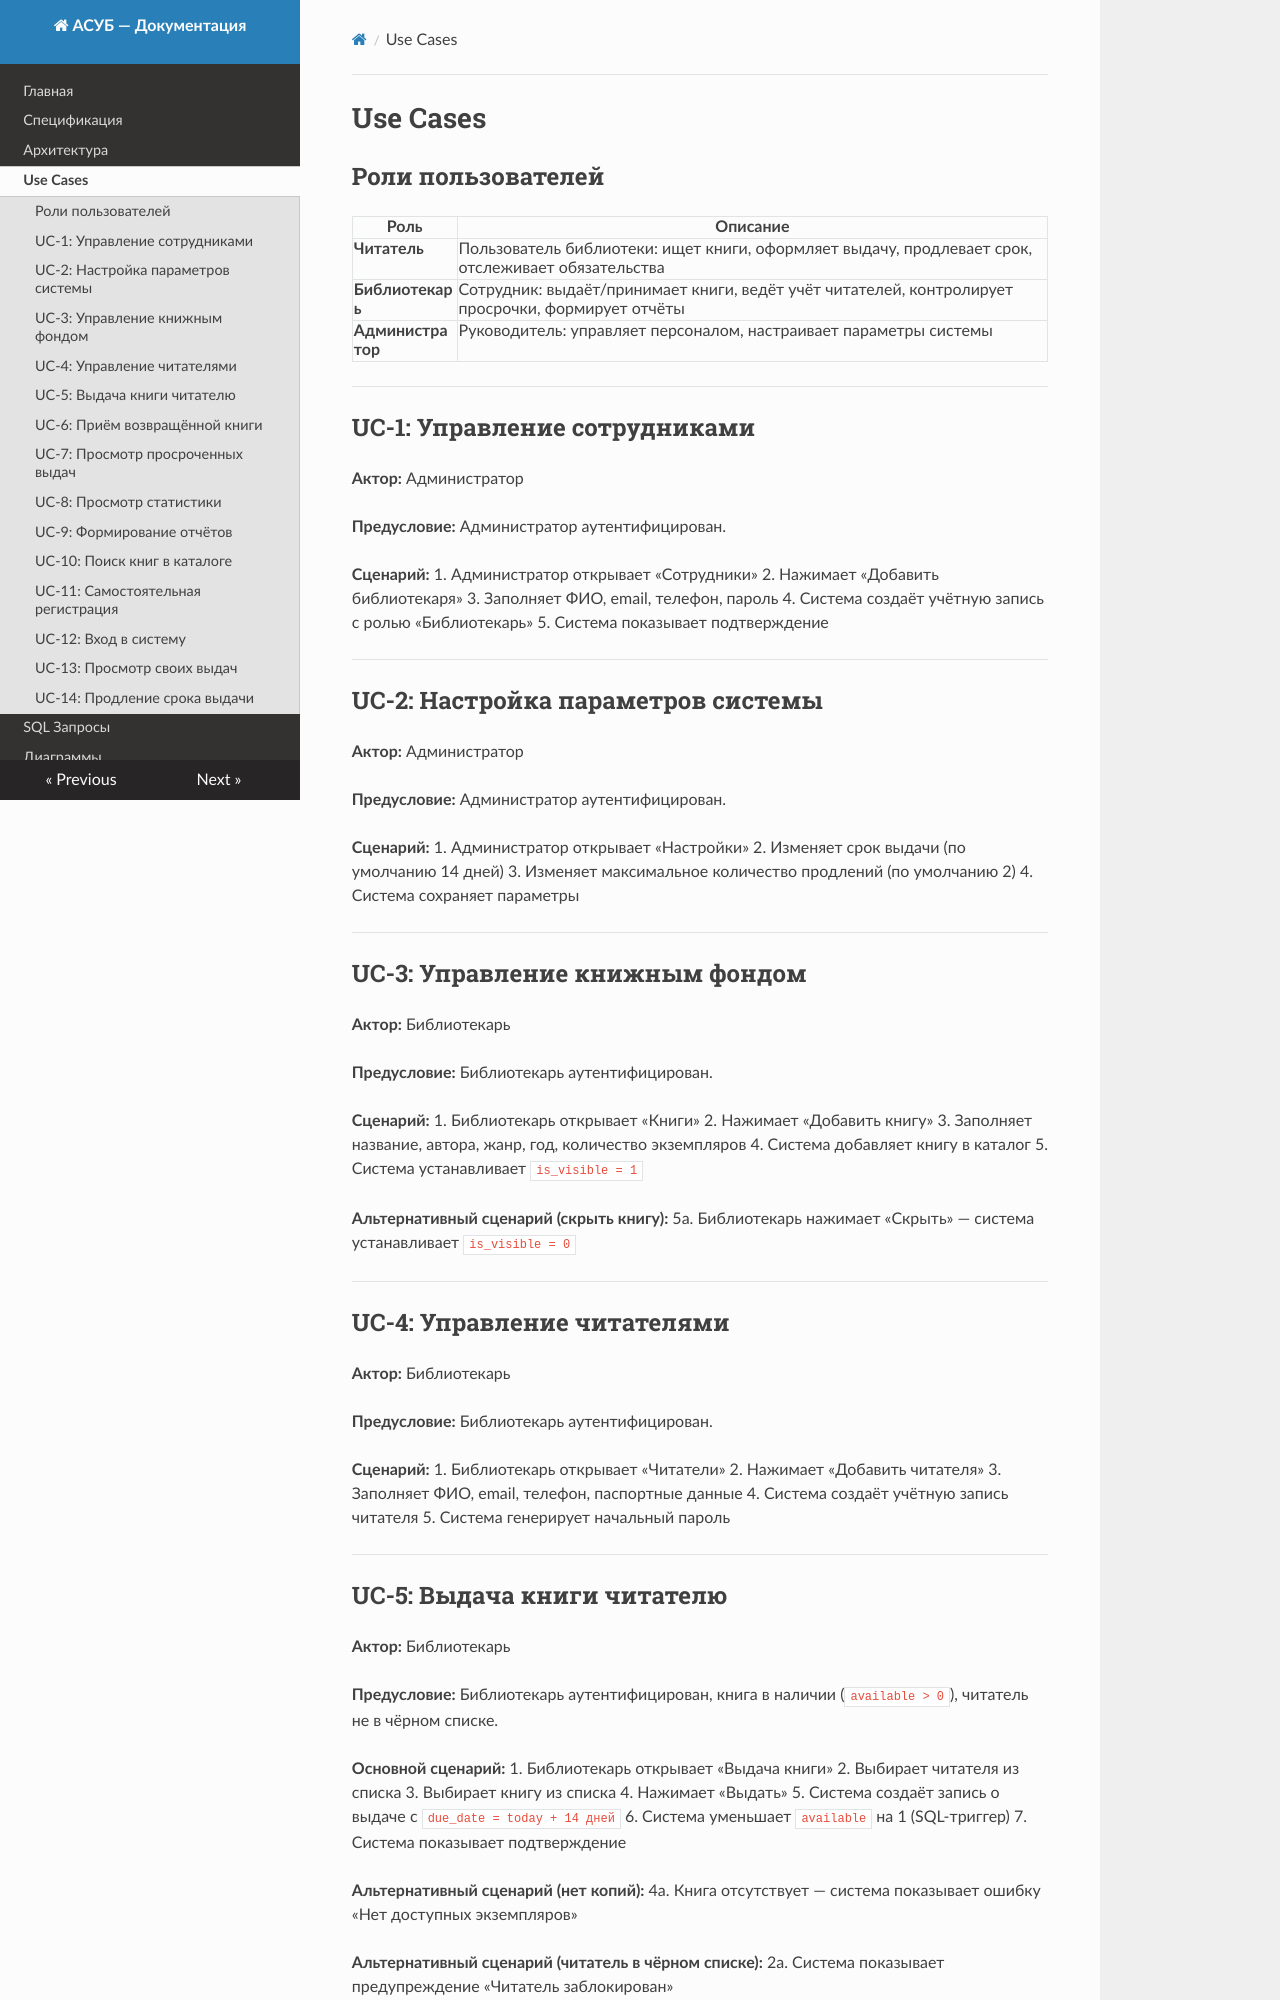

repository: HotGodDog/library-db-app · page: use_cases/index.html · generator: mkdocs

# Use Cases

## Роли пользователей

| Роль | Описание |
|------|----------|
| **Читатель** | Пользователь библиотеки: ищет книги, оформляет выдачу, продлевает срок, отслеживает обязательства |
| **Библиотекарь** | Сотрудник: выдаёт/принимает книги, ведёт учёт читателей, контролирует просрочки, формирует отчёты |
| **Администратор** | Руководитель: управляет персоналом, настраивает параметры системы |

---

## UC-1: Управление сотрудниками

**Актор:** Администратор

**Предусловие:** Администратор аутентифицирован.

**Сценарий:**
1. Администратор открывает «Сотрудники»
2. Нажимает «Добавить библиотекаря»
3. Заполняет ФИО, email, телефон, пароль
4. Система создаёт учётную запись с ролью «Библиотекарь»
5. Система показывает подтверждение

---

## UC-2: Настройка параметров системы

**Актор:** Администратор

**Предусловие:** Администратор аутентифицирован.

**Сценарий:**
1. Администратор открывает «Настройки»
2. Изменяет срок выдачи (по умолчанию 14 дней)
3. Изменяет максимальное количество продлений (по умолчанию 2)
4. Система сохраняет параметры

---

## UC-3: Управление книжным фондом

**Актор:** Библиотекарь

**Предусловие:** Библиотекарь аутентифицирован.

**Сценарий:**
1. Библиотекарь открывает «Книги»
2. Нажимает «Добавить книгу»
3. Заполняет название, автора, жанр, год, количество экземпляров
4. Система добавляет книгу в каталог
5. Система устанавливает `is_visible = 1`

**Альтернативный сценарий (скрыть книгу):**
5а. Библиотекарь нажимает «Скрыть» — система устанавливает `is_visible = 0`

---

## UC-4: Управление читателями

**Актор:** Библиотекарь

**Предусловие:** Библиотекарь аутентифицирован.

**Сценарий:**
1. Библиотекарь открывает «Читатели»
2. Нажимает «Добавить читателя»
3. Заполняет ФИО, email, телефон, паспортные данные
4. Система создаёт учётную запись читателя
5. Система генерирует начальный пароль

---
